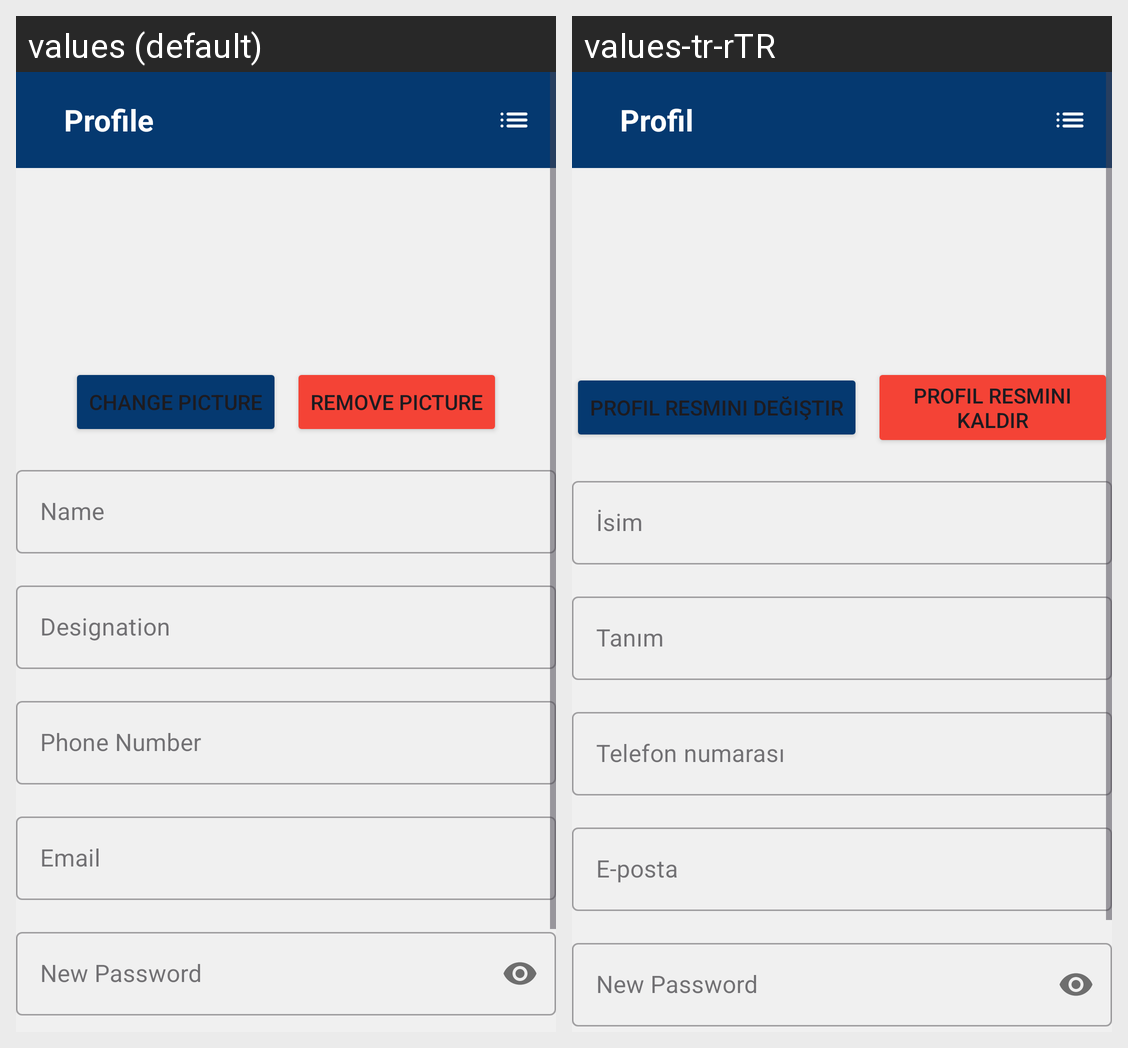

Locale-by-locale string values for the Android screen shown in this grid:
Android screen res/layout/activity_profile.xml rendered under 2 locales, left to right: values (default), values-tr-rTR. Device: Nexus 5 (rendered at 1080×1920; each locale shown at half size, 540×960, under a caption strip naming it); theme Theme.OsteoporosisDetection.
Strings drawn on this screen, with the default value and each locale's value (text and hints the layout hard-codes, and strings that could not be matched under every locale, appear in the picture but are not listed):

profile
  values: Profile
  values-tr-rTR: Profil

change_profile_picture
  values: Change Picture
  values-tr-rTR: Profil resmini değiştir

remove_profile_picture
  values: Remove Picture
  values-tr-rTR: Profil resmini kaldır

name
  values: Name
  values-tr-rTR: İsim

designation
  values: Designation
  values-tr-rTR: Tanım

phone_number
  values: Phone Number
  values-tr-rTR: Telefon numarası

email
  values: Email
  values-tr-rTR: E-posta
